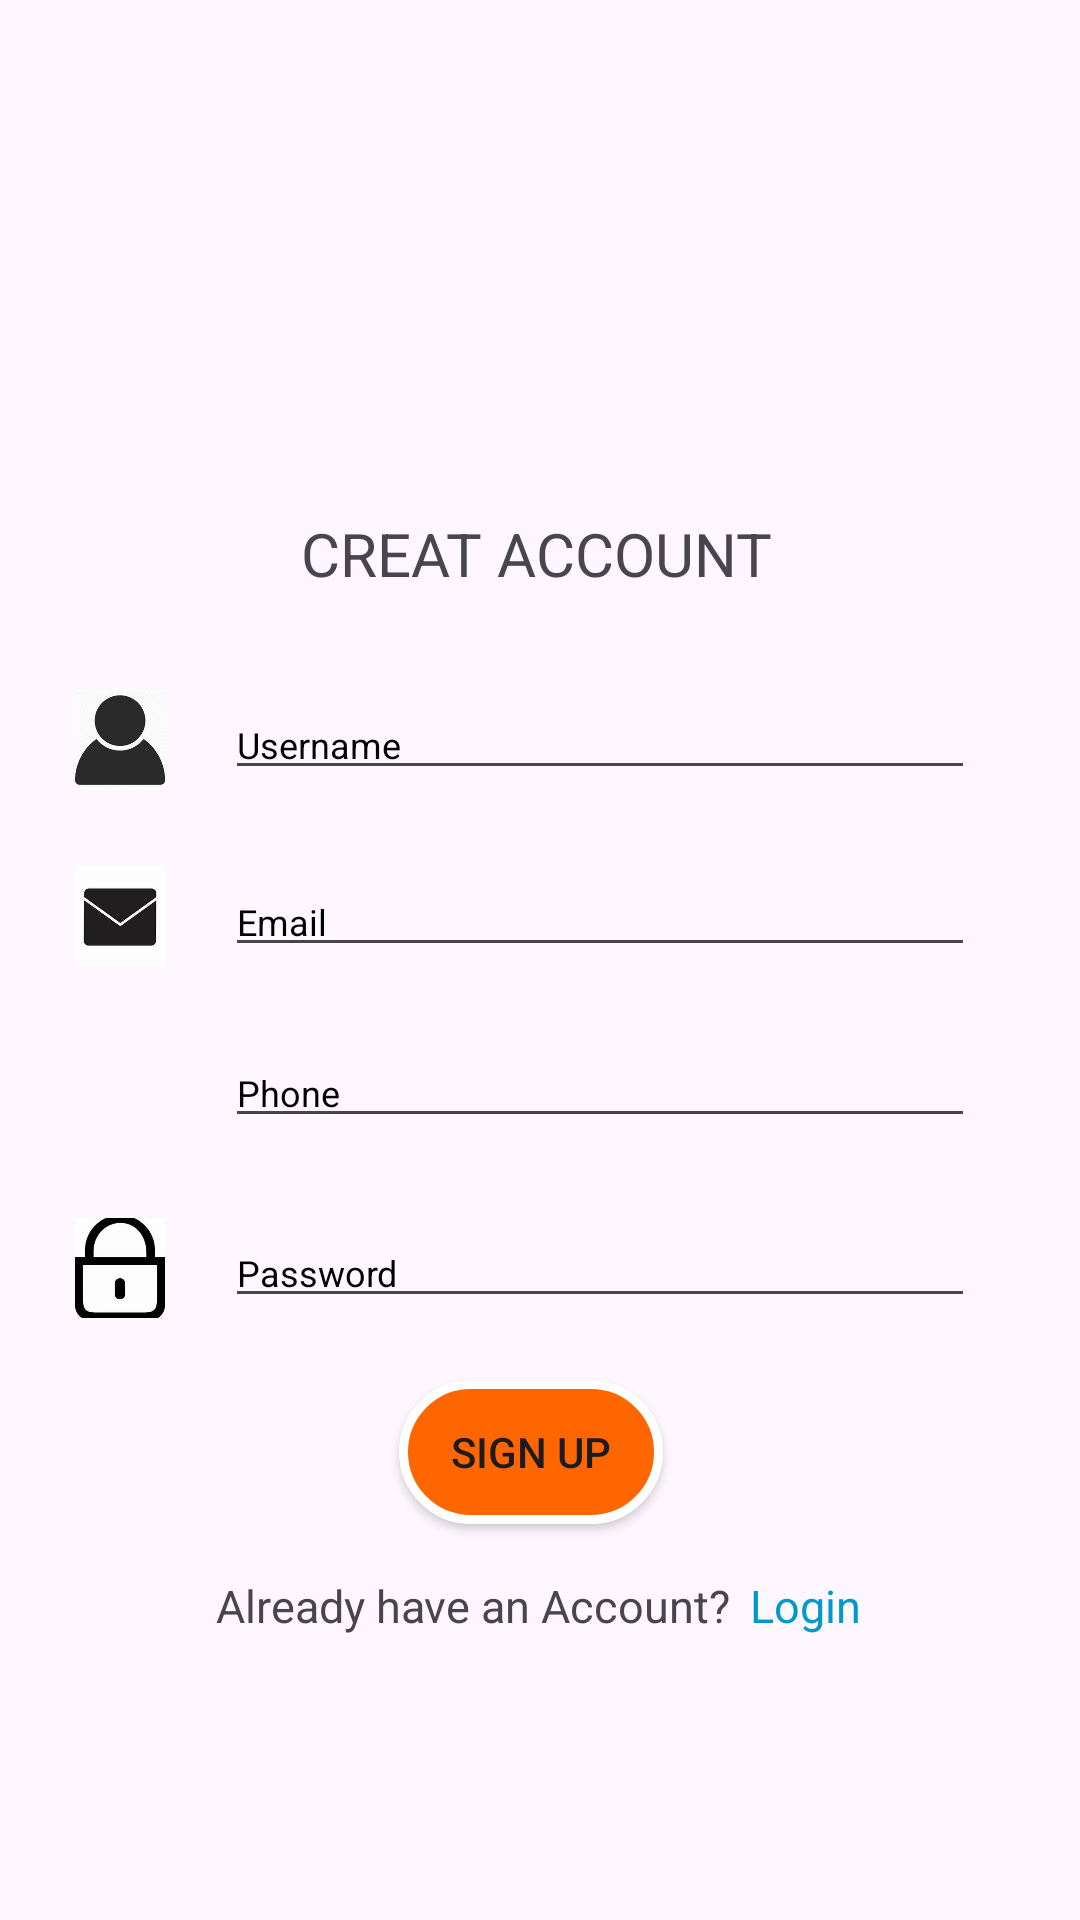

Android layout source for this screen:
<!-- AndroidManifest.xml: application theme Theme.BTLGroup5 -->
<!-- res/layout/creat_account.xml -->
<?xml version="1.0" encoding="utf-8"?>
<RelativeLayout xmlns:android="http://schemas.android.com/apk/res/android"
    android:layout_width="match_parent"
    android:layout_height="match_parent">
    <ImageView
        android:layout_width="match_parent"
        android:layout_height="match_parent"
        android:src="@drawable/bg4"
        android:scaleType="centerCrop"
        android:alpha="0.4"/>
    <LinearLayout
        android:layout_width="150dp"
        android:layout_height="wrap_content"
        android:layout_alignParentStart="true"
        android:layout_alignParentTop="true"
        android:layout_alignParentEnd="true"
        android:layout_marginStart="25dp"
        android:layout_marginTop="230dp"
        android:layout_marginEnd="3dp"
        android:orientation="horizontal">

        <ImageView
            android:layout_width="30dp"
            android:layout_height="match_parent"
            android:adjustViewBounds="true"
            android:scaleType="centerCrop"
            android:src="@drawable/user" />

        <EditText
            android:id="@+id/edtUsername"
            android:layout_width="250dp"
            android:layout_height="wrap_content"
            android:layout_marginLeft="20dp"
            android:hint="Username"
            android:textColorHint="@android:color/black"
            android:textSize="12dp"/>
    </LinearLayout>

    <LinearLayout
        android:layout_width="wrap_content"
        android:layout_height="wrap_content"
        android:layout_alignParentStart="true"
        android:layout_alignParentTop="true"
        android:layout_alignParentEnd="true"
        android:layout_marginStart="25dp"
        android:layout_marginTop="289dp"
        android:layout_marginEnd="3dp"
        android:orientation="horizontal">

        <ImageView
            android:layout_width="30dp"
            android:layout_height="match_parent"
            android:adjustViewBounds="true"
            android:scaleType="centerCrop"
            android:src="@drawable/email" />

        <EditText
            android:id="@+id/edtEmail"
            android:layout_width="250dp"
            android:layout_height="wrap_content"
            android:layout_marginLeft="20dp"
            android:hint="Email"
            android:textColorHint="@android:color/black"
            android:textSize="12dp" />
    </LinearLayout>

    <LinearLayout
        android:layout_width="wrap_content"
        android:layout_height="wrap_content"
        android:layout_alignParentStart="true"
        android:layout_alignParentTop="true"
        android:layout_alignParentEnd="true"
        android:layout_marginStart="25dp"
        android:layout_marginTop="346dp"
        android:layout_marginEnd="6dp"
        android:orientation="horizontal">

        <ImageView
            android:layout_width="30dp"
            android:layout_height="match_parent"
            android:adjustViewBounds="true"
            android:scaleType="centerCrop"
            android:src="@drawable/phone" />

        <EditText
            android:id="@+id/edtPhone"
            android:layout_width="250dp"
            android:layout_height="wrap_content"
            android:layout_marginLeft="20dp"
            android:hint="Phone"
            android:textColorHint="@android:color/black"
            android:textSize="12dp"
            android:inputType="text|number"/>
    </LinearLayout>

    <LinearLayout
        android:layout_width="wrap_content"
        android:layout_height="wrap_content"
        android:layout_alignParentStart="true"
        android:layout_alignParentTop="true"
        android:layout_alignParentEnd="true"
        android:layout_marginStart="25dp"
        android:layout_marginTop="406dp"
        android:layout_marginEnd="11dp"
        android:orientation="horizontal">

        <ImageView
            android:layout_width="30dp"
            android:layout_height="match_parent"
            android:adjustViewBounds="true"
            android:scaleType="centerCrop"
            android:src="@drawable/password" />

        <EditText
            android:id="@+id/edtPassword"
            android:layout_width="250dp"
            android:layout_height="wrap_content"
            android:layout_marginLeft="20dp"
            android:hint="Password"
            android:textColorHint="@android:color/black"
            android:textSize="12dp"
            android:inputType="textPassword"/>
    </LinearLayout>

    <Button
        android:id="@+id/btnSignup"
        android:layout_width="wrap_content"
        android:layout_height="wrap_content"
        android:layout_alignParentStart="true"
        android:layout_alignParentTop="true"
        android:layout_marginStart="133dp"
        android:layout_marginTop="460dp"
        android:background="@drawable/border_background"
        android:text="SIGN UP" />

    <TextView
        android:layout_width="wrap_content"
        android:layout_height="wrap_content"
        android:layout_alignParentStart="true"
        android:layout_alignParentTop="true"
        android:layout_marginStart="72dp"
        android:layout_marginTop="525dp"
        android:text="Already have an Account?"
        android:textSize="15dp" />

    <TextView
        android:id="@+id/txtVLogin"
        android:layout_width="wrap_content"
        android:layout_height="wrap_content"
        android:layout_alignParentStart="true"
        android:layout_alignParentTop="true"
        android:layout_marginStart="250dp"
        android:layout_marginTop="525dp"
        android:onClick="Login"
        android:text="Login"
        android:textColor="@android:color/holo_blue_dark"
        android:textSize="15dp" />

    <TextView
        android:layout_width="wrap_content"
        android:layout_height="wrap_content"
        android:layout_alignParentStart="true"
        android:layout_alignParentTop="true"
        android:layout_marginStart="100dp"
        android:layout_marginTop="171dp"
        android:gravity="center"
        android:text="CREAT ACCOUNT"
        android:textSize="20dp" />

</RelativeLayout>
<!-- resources referenced by this layout -->
<resources>
  <!-- drawable border_background (drawable) -->
  <shape xmlns:android="http://schemas.android.com/apk/res/android">
      <solid android:color="@color/red"/> 
      <stroke
          android:width="3dp"
          android:color="@color/white"/> 
      <corners android:radius="25dp"/> 
  </shape>
  <!-- drawable email: jpg bitmap (drawable, 3855 bytes) -->
  <!-- drawable password: jpg bitmap (drawable, 4589 bytes) -->
  <!-- drawable user: jpg bitmap (drawable, 5463 bytes) -->
  <style name="Theme.BTLGroup5" parent="Base.Theme.BTLGroup5" />
  <color name="red">#FF6600</color>
  <color name="white">#FFFFFFFF</color>
  <style name="Base.Theme.BTLGroup5" parent="Theme.Material3.DayNight.NoActionBar">
          
          
      </style>
</resources>
